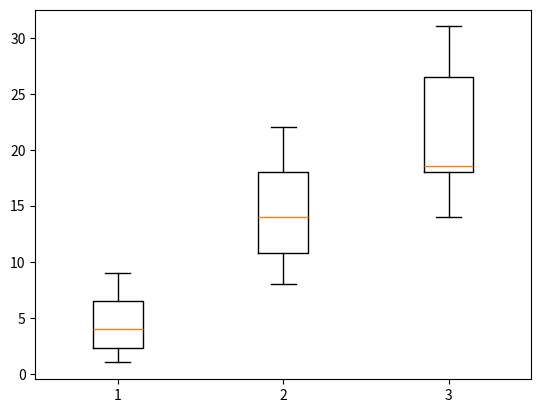

Source code (Python):
import matplotlib.pyplot as plt
x1=[1,2,3,5,7,9]
x2=[10,22,13,15,8,19]
x3=[18,31,18,19,14,29]
plt.boxplot([x1,x2,x3])
plt.show()